Image classification data set "anemia_real" (zelphyx/Maternin-AI-Service on GitHub). Class labels (2): anemia, normal.

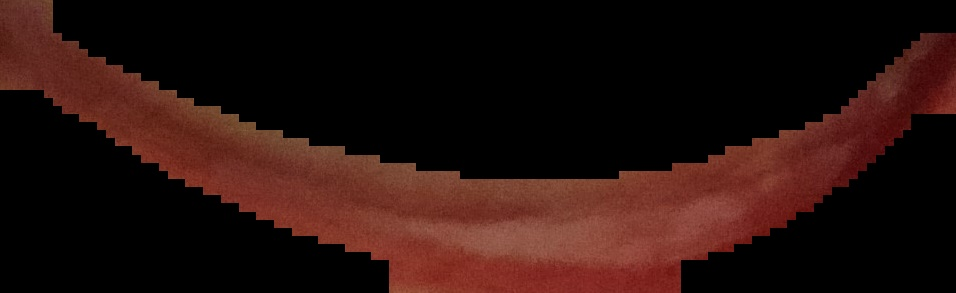
Label: normal

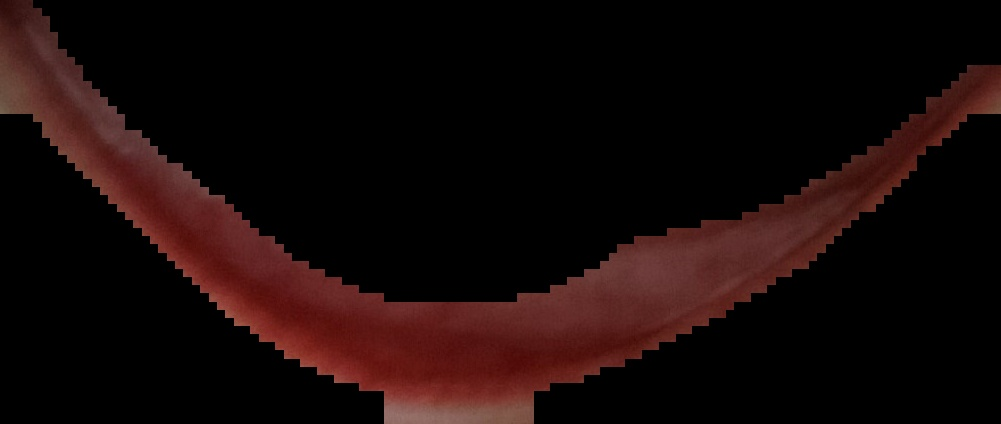
Label: normal

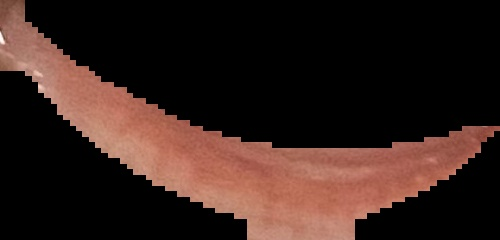
Label: normal

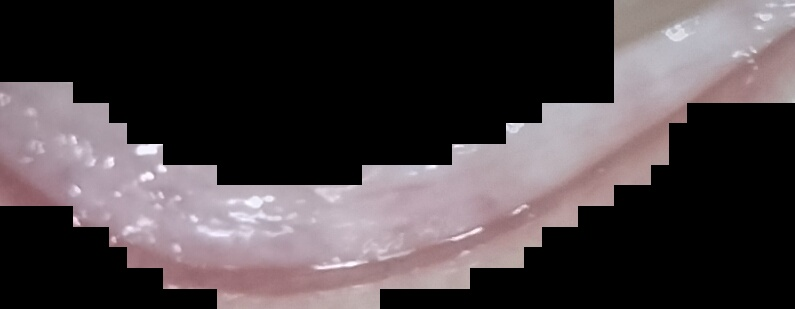
Label: anemia

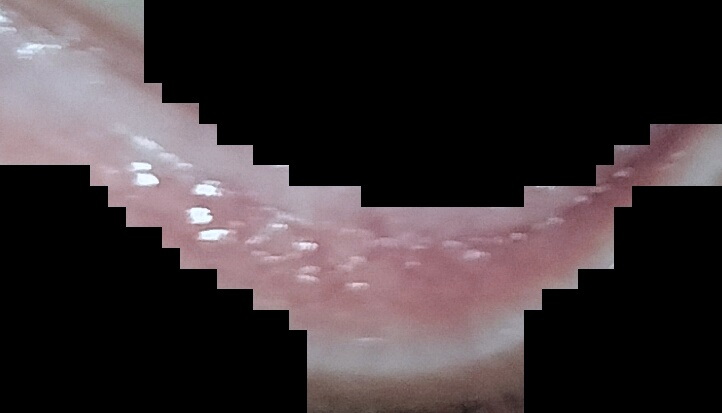
Label: anemia

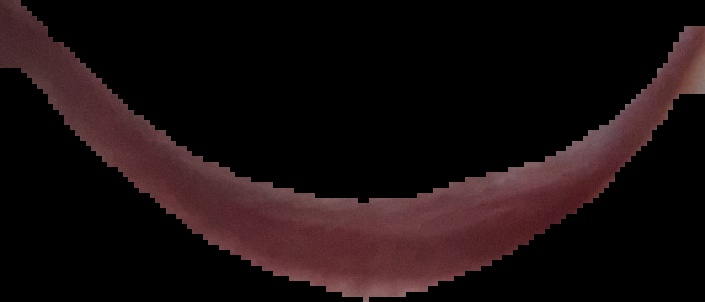
Label: normal
